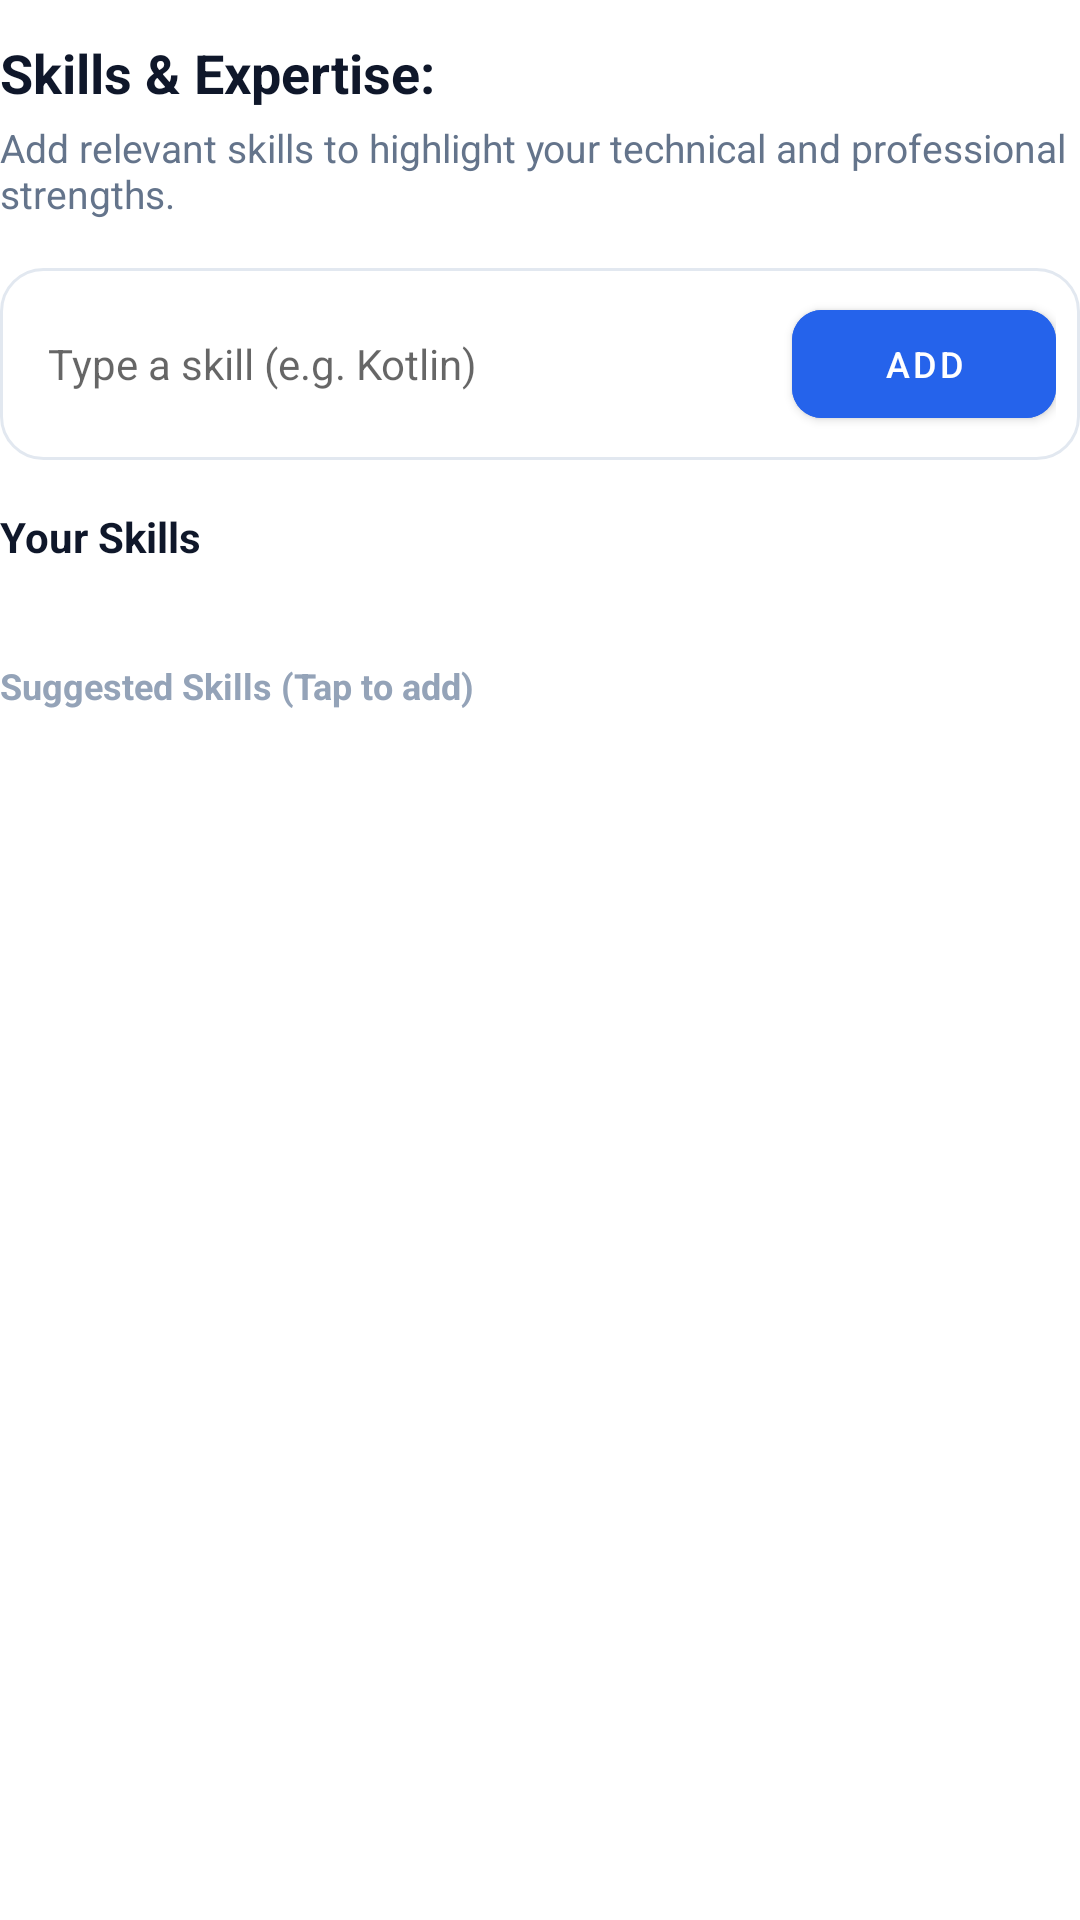

Write the Android layout XML for this screen, with the resource values it uses.
<!-- AndroidManifest.xml: application theme Theme.Resume_Builder_App -->
<!-- res/layout/fragment_skills.xml -->
<?xml version="1.0" encoding="utf-8"?>
<androidx.core.widget.NestedScrollView xmlns:android="http://schemas.android.com/apk/res/android"
    xmlns:app="http://schemas.android.com/apk/res-auto"
    android:layout_width="match_parent"
    android:layout_height="match_parent"
    android:fillViewport="true">

    <LinearLayout
        android:layout_width="match_parent"
        android:layout_height="wrap_content"
        android:orientation="vertical">

        <TextView
            android:layout_width="wrap_content"
            android:layout_height="wrap_content"
            android:layout_marginTop="12dp"
            android:text="Skills &amp; Expertise: "
            android:textColor="#0F172A"
            android:textSize="18sp"
            android:textStyle="bold" />

        <TextView
            android:layout_width="wrap_content"
            android:layout_height="wrap_content"
            android:layout_marginTop="4dp"
            android:layout_marginBottom="16dp"
            android:text="Add relevant skills to highlight your technical and professional strengths."
            android:textColor="#64748B"
            android:textSize="13sp" />

        
        <LinearLayout
            android:layout_width="match_parent"
            android:layout_height="wrap_content"
            android:layout_marginBottom="16dp"
            android:background="@drawable/bg_input_field"
            android:gravity="center_vertical"
            android:orientation="horizontal"
            android:padding="8dp">

            <EditText
                android:id="@+id/etSkillInput"
                android:layout_width="0dp"
                android:layout_height="wrap_content"
                android:layout_marginStart="8dp"
                android:layout_weight="1"
                android:background="@null"
                android:hint="Type a skill (e.g. Kotlin)"
                android:imeOptions="actionDone"
                android:inputType="textCapWords"
                android:textColor="#0F172A"
                android:textSize="14sp" />

            <com.google.android.material.button.MaterialButton
                android:id="@+id/btnAddSkill"
                android:layout_width="wrap_content"
                android:layout_height="wrap_content"
                android:backgroundTint="#2563EB"
                android:text="Add"
                android:textColor="#FFFFFF"
                android:textSize="12sp"
                app:cornerRadius="10dp" />
        </LinearLayout>

        
        <TextView
            android:layout_width="wrap_content"
            android:layout_height="wrap_content"
            android:layout_marginBottom="8dp"
            android:text="Your Skills"
            android:textColor="#0F172A"
            android:textSize="14sp"
            android:textStyle="bold" />

        
        <com.google.android.material.chip.ChipGroup
            android:id="@+id/chipGroupAddedSkills"
            android:layout_width="match_parent"
            android:layout_height="wrap_content"
            android:layout_marginBottom="24dp"
            app:chipSpacingHorizontal="8dp"
            app:chipSpacingVertical="4dp" />

        
        <TextView
            android:layout_width="wrap_content"
            android:layout_height="wrap_content"
            android:layout_marginBottom="8dp"
            android:text="Suggested Skills (Tap to add)"
            android:textColor="#94A3B8"
            android:textSize="12sp"
            android:textStyle="bold" />

        
        <com.google.android.material.chip.ChipGroup
            android:id="@+id/chipGroupSuggestions"
            android:layout_width="match_parent"
            android:layout_height="wrap_content"
            app:chipSpacingHorizontal="8dp"
            app:chipSpacingVertical="4dp" />

    </LinearLayout>
</androidx.core.widget.NestedScrollView>
<!-- resources referenced by this layout -->
<resources>
  <!-- drawable bg_input_field (drawable) -->
  <?xml version="1.0" encoding="utf-8"?>
  <shape xmlns:android="http://schemas.android.com/apk/res/android">
      <solid android:color="#FFFFFF" />
      <stroke
          android:width="1dp"
          android:color="#E2E8F0" />
      <corners android:radius="14dp" />
  </shape>
  <style name="Theme.Resume_Builder_App" parent="Base.Theme.Resume_Builder_App" />
  <style name="Base.Theme.Resume_Builder_App" parent="Theme.MaterialComponents.DayNight.NoActionBar">
          <item name="colorPrimary">#2563EB</item>
          <item name="colorOnPrimary">#FFFFFF</item>
      </style>
</resources>
